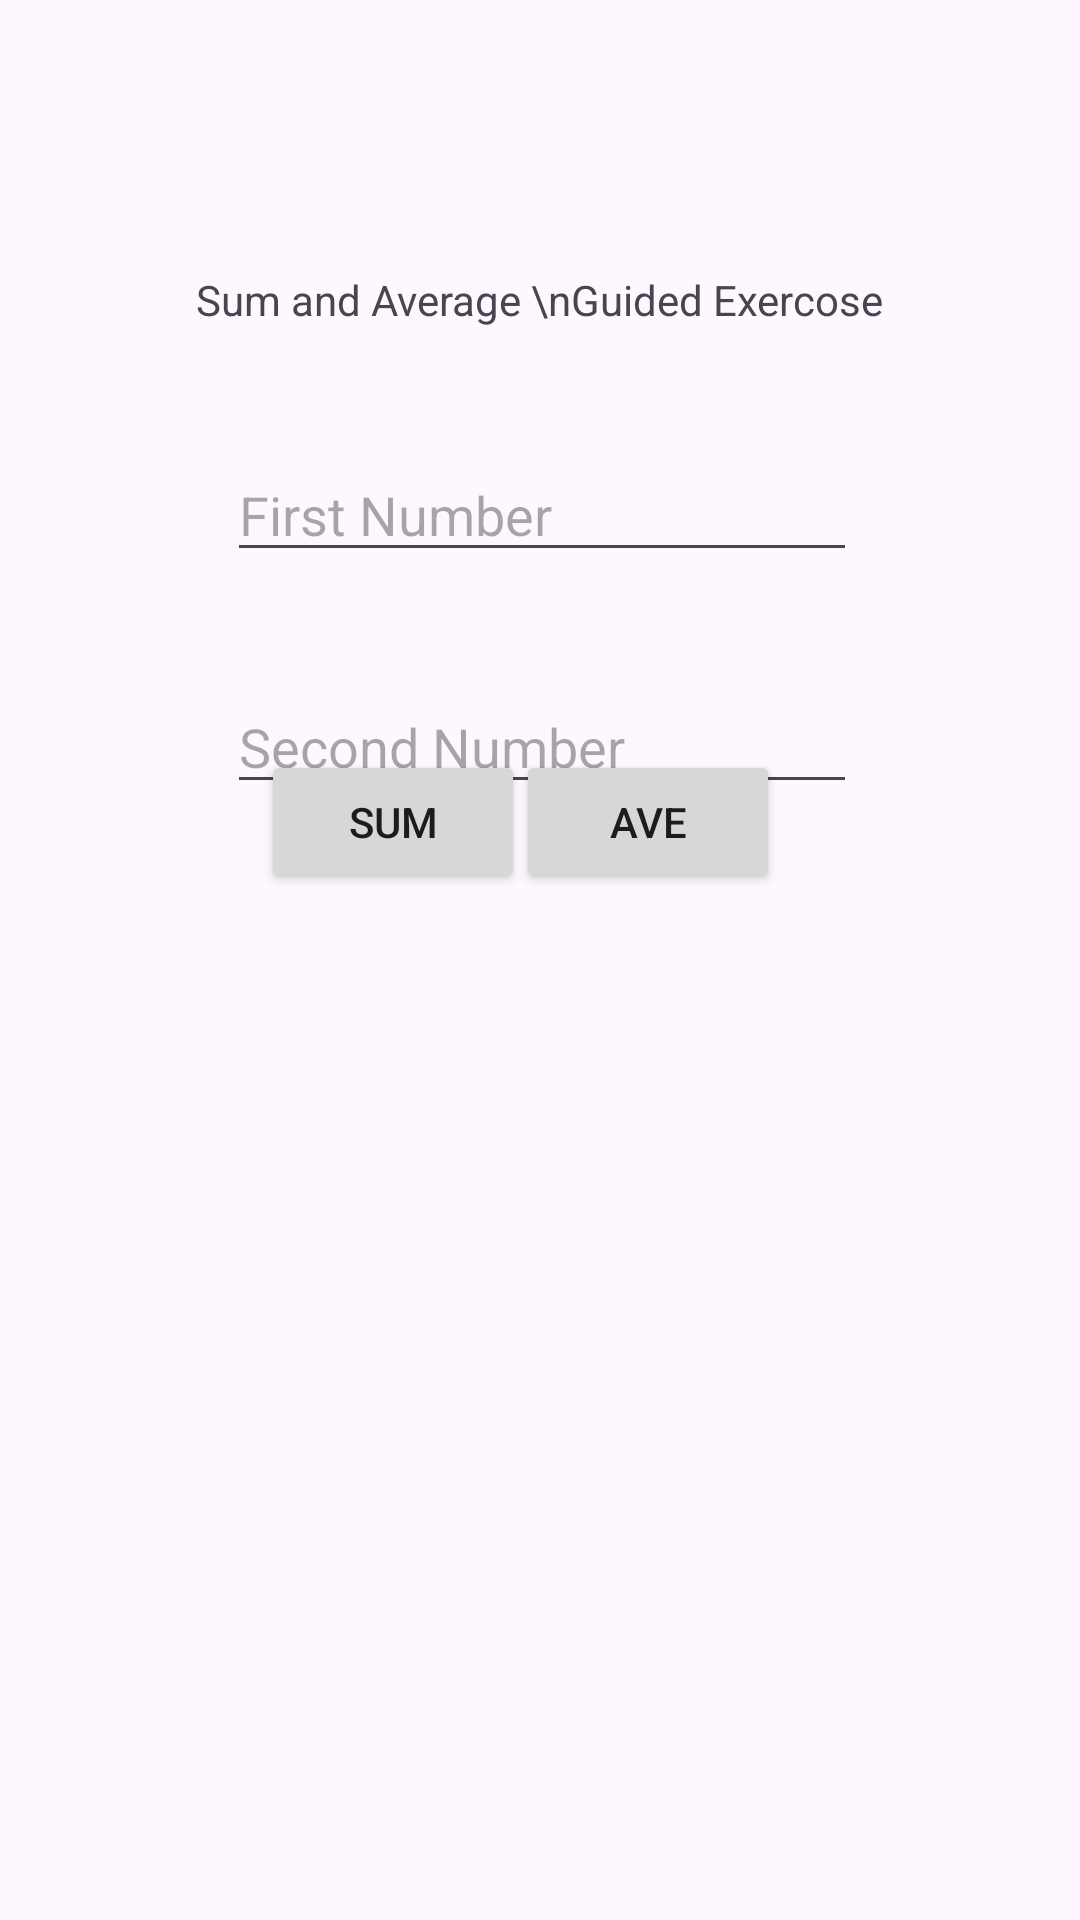

Layout XML and referenced resources for this Android screen:
<!-- AndroidManifest.xml: application theme Theme.ElectiveCompilation -->
<!-- res/layout/fragment_guided_three.xml -->
<?xml version="1.0" encoding="utf-8"?>
<androidx.constraintlayout.widget.ConstraintLayout xmlns:android="http://schemas.android.com/apk/res/android"
    xmlns:app="http://schemas.android.com/apk/res-auto"
    xmlns:tools="http://schemas.android.com/tools"
    android:id="@+id/main"
    android:layout_width="match_parent"
    android:layout_height="match_parent"
    tools:context=".GuidedThree">

    <androidx.constraintlayout.widget.ConstraintLayout
        android:id="@+id/constraintLayout"
        android:layout_width="0dp"
        android:layout_height="0dp"
        app:layout_constraintBottom_toBottomOf="parent"
        app:layout_constraintEnd_toEndOf="parent"
        app:layout_constraintStart_toStartOf="parent"
        app:layout_constraintTop_toTopOf="parent">

        <TextView
            android:id="@+id/textView"
            android:layout_width="wrap_content"
            android:layout_height="wrap_content"
            android:layout_marginStart="149dp"
            android:layout_marginTop="122dp"
            android:layout_marginEnd="149dp"
            android:layout_marginBottom="20dp"
            android:text="Sum and Average \nGuided Exercose"
            app:layout_constraintBottom_toTopOf="@+id/etNum1GE3"
            app:layout_constraintEnd_toEndOf="parent"
            app:layout_constraintStart_toStartOf="parent"
            app:layout_constraintTop_toTopOf="parent" />

        <EditText
            android:id="@+id/etNum1GE3"
            android:layout_width="wrap_content"
            android:layout_height="wrap_content"
            android:layout_marginStart="101dp"
            android:layout_marginTop="20dp"
            android:layout_marginEnd="100dp"
            android:layout_marginBottom="23dp"
            android:ems="10"
            android:hint="First Number"
            android:inputType="number"
            app:layout_constraintBottom_toTopOf="@+id/etNum2GE"
            app:layout_constraintEnd_toEndOf="parent"
            app:layout_constraintStart_toStartOf="parent"
            app:layout_constraintTop_toBottomOf="@+id/textView" />

        <EditText
            android:id="@+id/etNum2GE"
            android:layout_width="wrap_content"
            android:layout_height="wrap_content"
            android:layout_marginStart="101dp"
            android:layout_marginTop="13dp"
            android:layout_marginEnd="100dp"
            android:layout_marginBottom="14dp"
            android:ems="10"
            android:hint="Second Number"
            android:inputType="number"
            app:layout_constraintBottom_toTopOf="@+id/btnSumGE3"
            app:layout_constraintEnd_toEndOf="parent"
            app:layout_constraintStart_toStartOf="parent"
            app:layout_constraintTop_toBottomOf="@+id/etNum1GE3" />

        <Button
            android:id="@+id/btnSumGE3"
            android:layout_width="wrap_content"
            android:layout_height="wrap_content"
            android:layout_marginStart="87dp"
            android:layout_marginBottom="342dp"
            android:text="SUM"
            app:layout_constraintBottom_toBottomOf="parent"
            app:layout_constraintStart_toStartOf="parent" />

        <Button
            android:id="@+id/btnAveGE3"
            android:layout_width="wrap_content"
            android:layout_height="wrap_content"
            android:layout_marginEnd="100dp"
            android:layout_marginBottom="342dp"
            android:text="AVE"
            app:layout_constraintBottom_toBottomOf="parent"
            app:layout_constraintEnd_toEndOf="parent" />
    </androidx.constraintlayout.widget.ConstraintLayout>

</androidx.constraintlayout.widget.ConstraintLayout>
<!-- resources referenced by this layout -->
<resources>
  <style name="Theme.ElectiveCompilation" parent="Base.Theme.ElectiveCompilation" />
  <style name="Base.Theme.ElectiveCompilation" parent="Theme.Material3.DayNight.NoActionBar">
          
          
      </style>
</resources>
